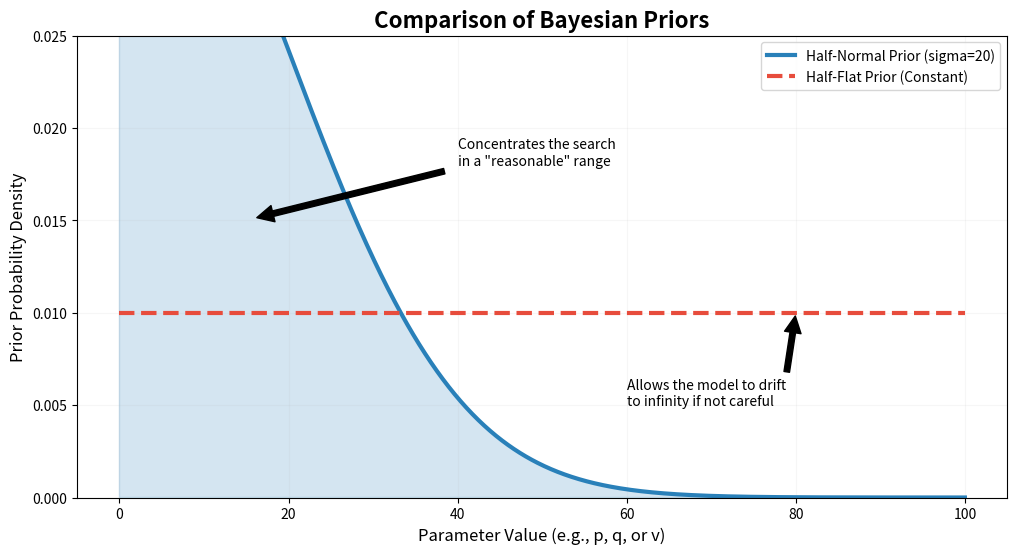

Here is the Python script that generated this plot:
import numpy as np
import matplotlib.pyplot as plt
import scipy.stats as stats

def illustrate_priors():
    x = np.linspace(0, 100, 1000)
    
    # 1. Half-Normal Prior (Informative)
    # This is what we used for p and q
    sigma = 20
    half_normal = stats.halfnorm.pdf(x, scale=sigma)
    
    # 2. Half-Flat Prior (Uninformative/Default)
    # In math, this is a constant value from 0 to infinity
    # Because the area must sum to 1, a true flat prior over infinity is 'improper'
    # We represent it as a flat line.
    half_flat = np.ones_like(x) * 0.01 
    
    plt.figure(figsize=(12, 6))
    
    # Plotting
    plt.plot(x, half_normal, label=f'Half-Normal Prior (sigma={sigma})', lw=3, color='#2980b9')
    plt.plot(x, half_flat, label='Half-Flat Prior (Constant)', lw=3, color='#e74c3c', linestyle='--')
    
    # Aesthetics
    plt.fill_between(x, half_normal, alpha=0.2, color='#2980b9')
    plt.title('Comparison of Bayesian Priors', fontsize=16, fontweight='bold')
    plt.xlabel('Parameter Value (e.g., p, q, or v)', fontsize=12)
    plt.ylabel('Prior Probability Density', fontsize=12)
    
    # Annotations
    plt.annotate('Concentrates the search\nin a "reasonable" range', 
                 xy=(15, 0.015), xytext=(40, 0.018),
                 arrowprops=dict(facecolor='black', shrink=0.05))
    
    plt.annotate('Allows the model to drift\nto infinity if not careful', 
                 xy=(80, 0.01), xytext=(60, 0.005),
                 arrowprops=dict(facecolor='black', shrink=0.05))

    plt.legend()
    plt.grid(True, alpha=0.1)
    plt.ylim(0, 0.025)
    
    output_path = "prior_illustration.png"
    plt.savefig(output_path)
    print(f"Illustration saved to {output_path}")
    plt.show()

if __name__ == "__main__":
    illustrate_priors()
